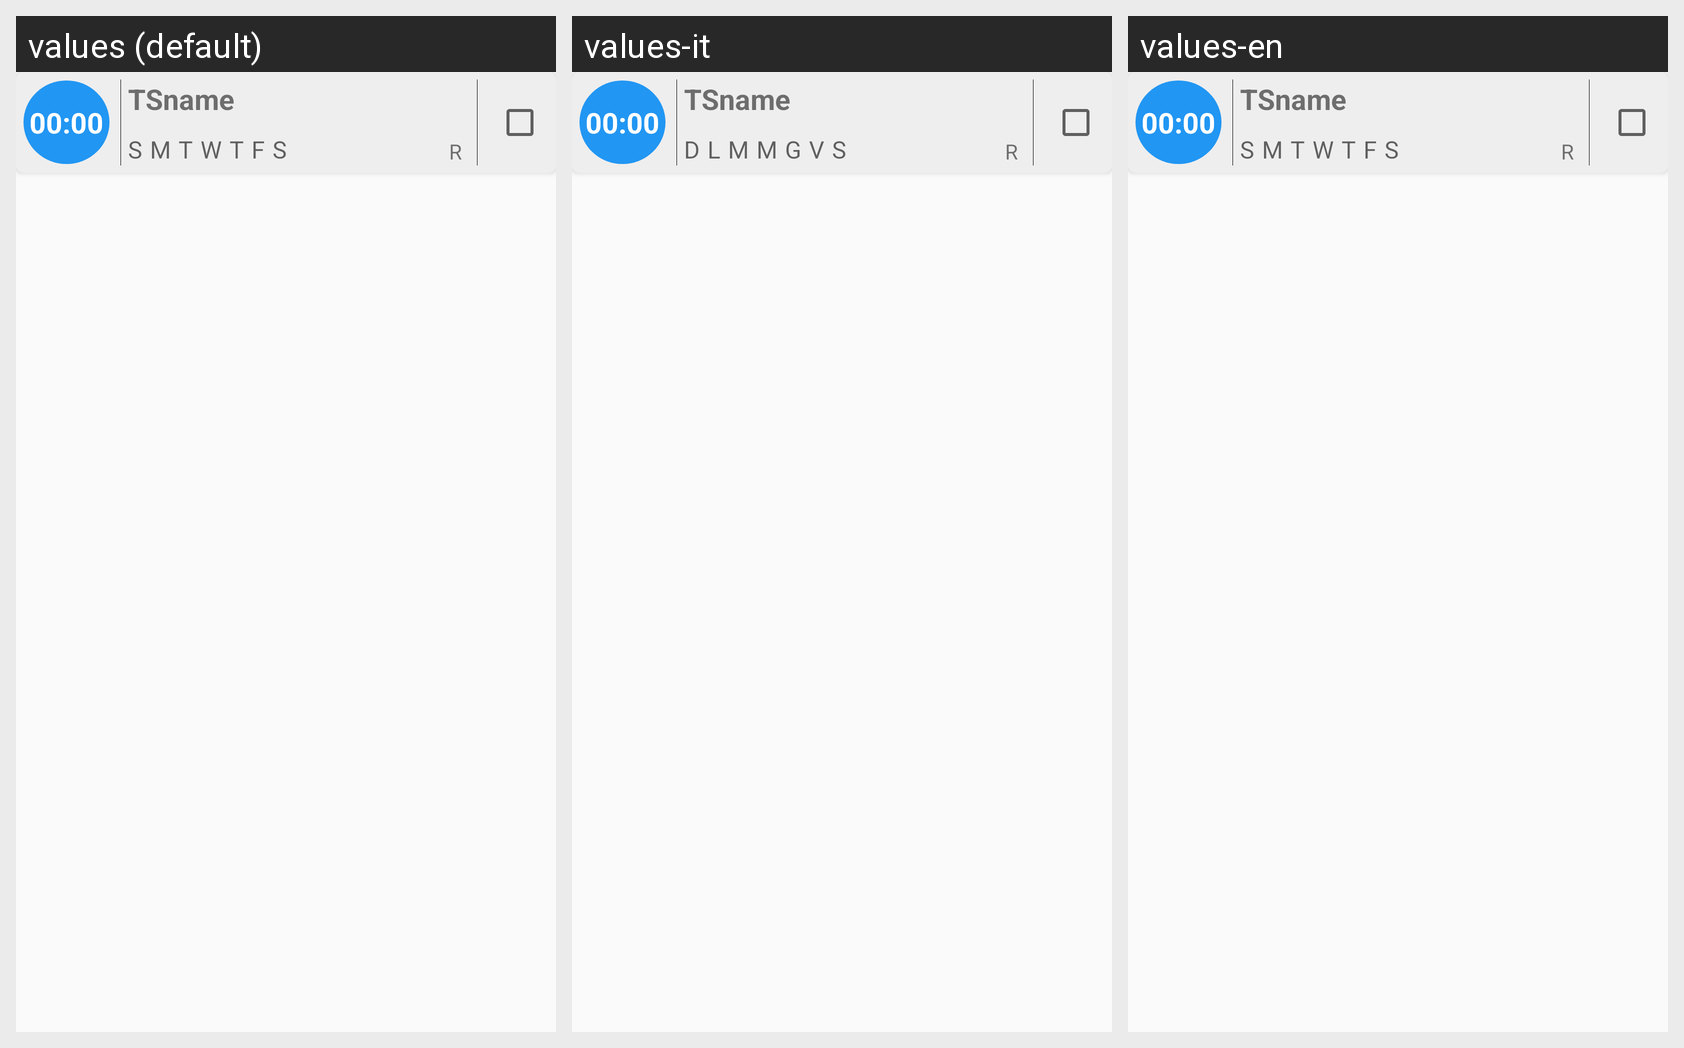

Translations of the strings shown on this Android screen, per locale in the grid:
Android screen res/layout/ts_list_item.xml rendered under 3 locales, left to right: values (default), values-it, values-en. Device: Nexus 5 (rendered at 1080×1920; each locale shown at half size, 540×960, under a caption strip naming it); theme MyAppTheme.
Strings drawn on this screen, with the default value and each locale's value (text and hints the layout hard-codes, and strings that could not be matched under every locale, appear in the picture but are not listed):

hint_time
  values: 00:00
  values-it: 00:00  [not translated; the default value is used]
  values-en: 00:00  [not translated; the default value is used]

TStitle
  values: TSname
  values-it: TSname
  values-en: TSname

Sunday
  values: S
  values-it: D
  values-en: S

Monday
  values: M
  values-it: L
  values-en: M

Tuesday
  values: T
  values-it: M
  values-en: T

Wednesday
  values: W
  values-it: M
  values-en: W

Thursday
  values: T
  values-it: G
  values-en: T

Friday
  values: F
  values-it: V
  values-en: F

Saturday
  values: S
  values-it: S
  values-en: S
